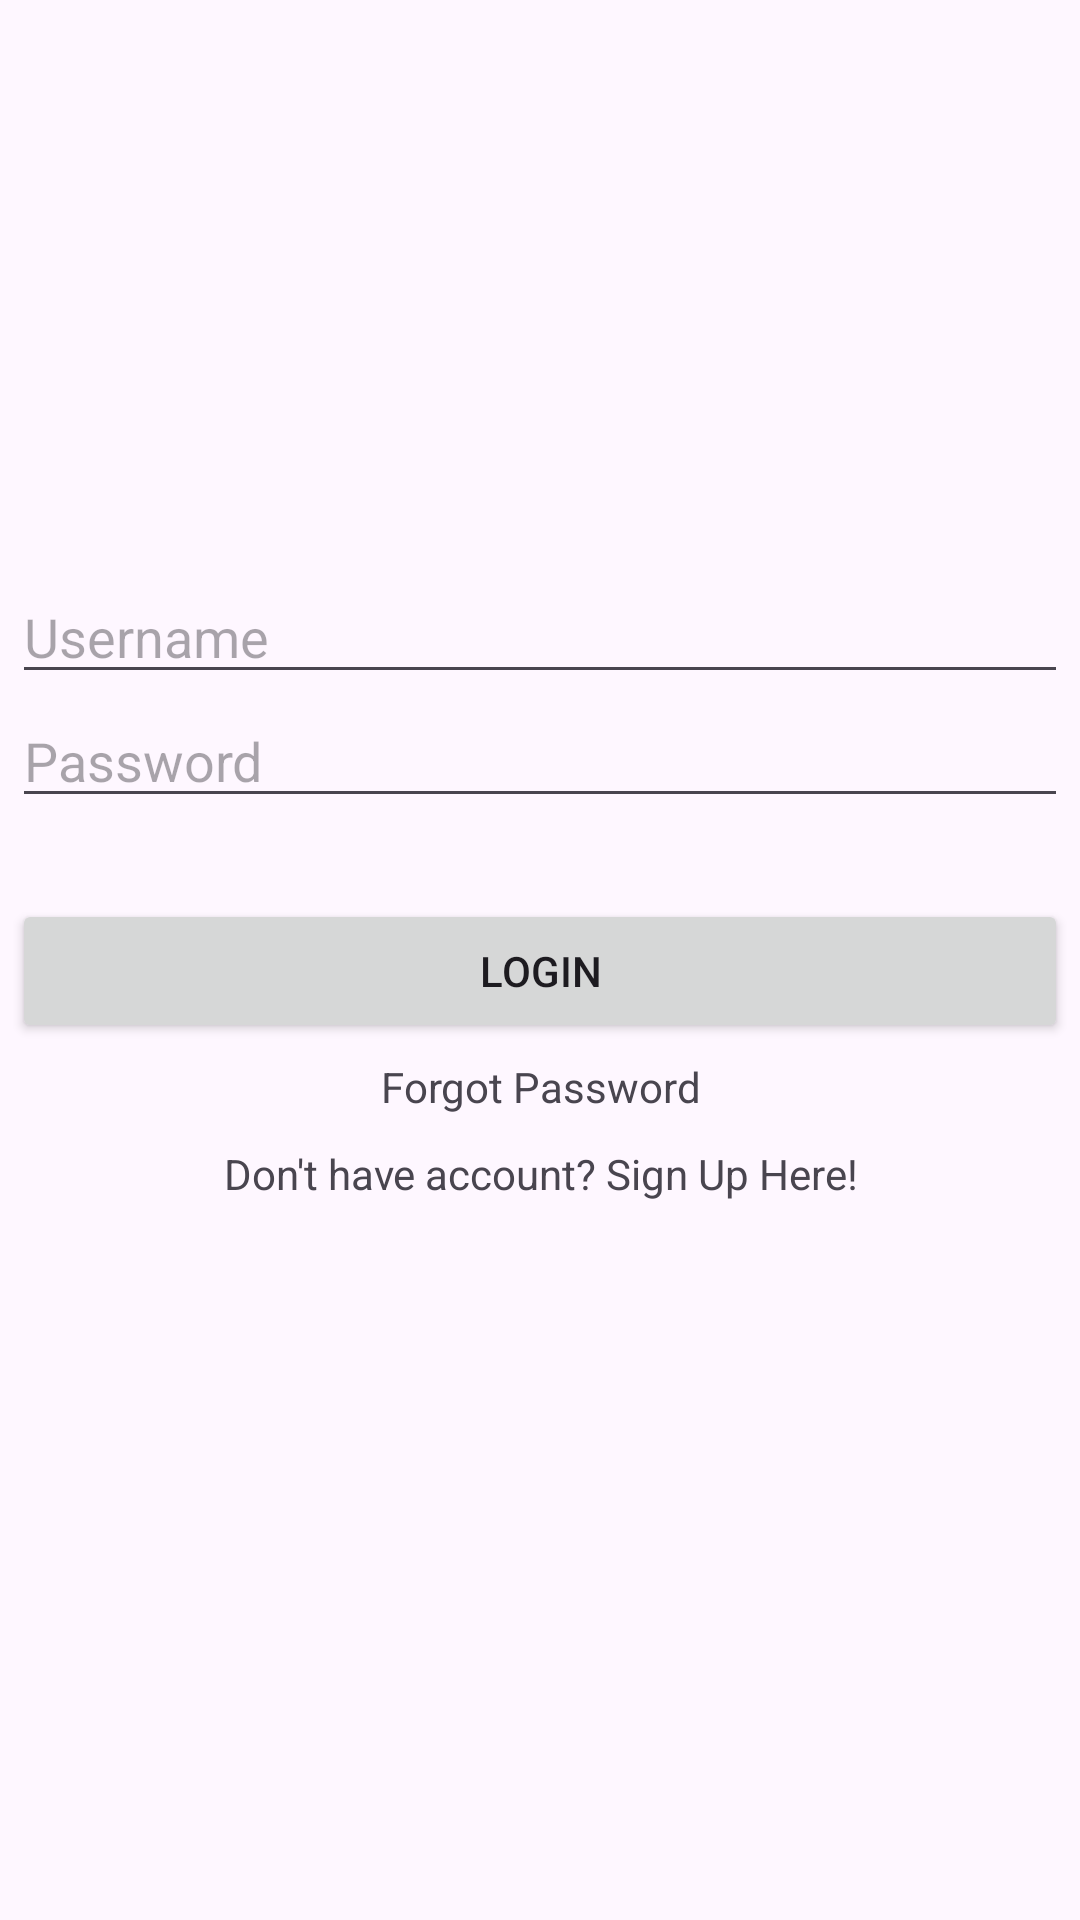

This screen was rendered from an Android layout file. Write that file and the resources it references.
<!-- AndroidManifest.xml: application theme Theme.TugasPBO -->
<!-- res/layout/activity_login.xml -->
<?xml version="1.0" encoding="utf-8"?>
<RelativeLayout xmlns:android="http://schemas.android.com/apk/res/android"
    xmlns:app="http://schemas.android.com/apk/res-auto"
    xmlns:tools="http://schemas.android.com/tools"
    android:layout_width="match_parent"
    android:layout_height="match_parent"
    android:paddingRight="4dp"
    android:paddingLeft="4dp"
    android:paddingTop="10dp">

    <LinearLayout
        android:orientation="vertical"
        android:gravity="center"
        android:layout_width="match_parent"
        android:layout_height="wrap_content">

        <ImageView
            android:layout_width="150sp"
            android:layout_height="150sp"
            android:layout_gravity="center_horizontal"
            android:layout_marginBottom="30dp"
            android:src="@drawable/ic_launcher_background"/>

        <EditText
            android:layout_width="match_parent"
            android:layout_height="wrap_content"
            android:id="@+id/txt_username"
            android:hint="Username"/>

        <EditText
            android:layout_width="match_parent"
            android:layout_height="wrap_content"
            android:id="@+id/txt_password"
            android:layout_below="@+id/txt_username"
            android:hint="Password"/>

        <Button
            android:layout_width="match_parent"
            android:layout_height="wrap_content"
            android:id="@+id/button"
            android:text="Login"
            android:layout_below="@+id/txt_password"
            android:layout_alignParentLeft="true"
            android:layout_alignParentStart="true"
            android:layout_marginTop="27dp"/>

        <TextView
            android:layout_width="match_parent"
            android:layout_height="match_parent"
            android:gravity="center"
            android:id="@+id/forget_password"
            android:padding="5dp"
            android:text="Forgot Password"/>

        <TextView
            android:layout_width="match_parent"
            android:layout_height="match_parent"
            android:gravity="center"
            android:id="@+id/signup_reg"
            android:padding="5dp"
            android:text="Don't have account? Sign Up Here!"/>
    </LinearLayout>

</RelativeLayout>
<!-- resources referenced by this layout -->
<resources>
  <style name="Theme.TugasPBO" parent="Base.Theme.TugasPBO" />
  <style name="Base.Theme.TugasPBO" parent="Theme.Material3.DayNight.NoActionBar">
          
          
      </style>
</resources>
